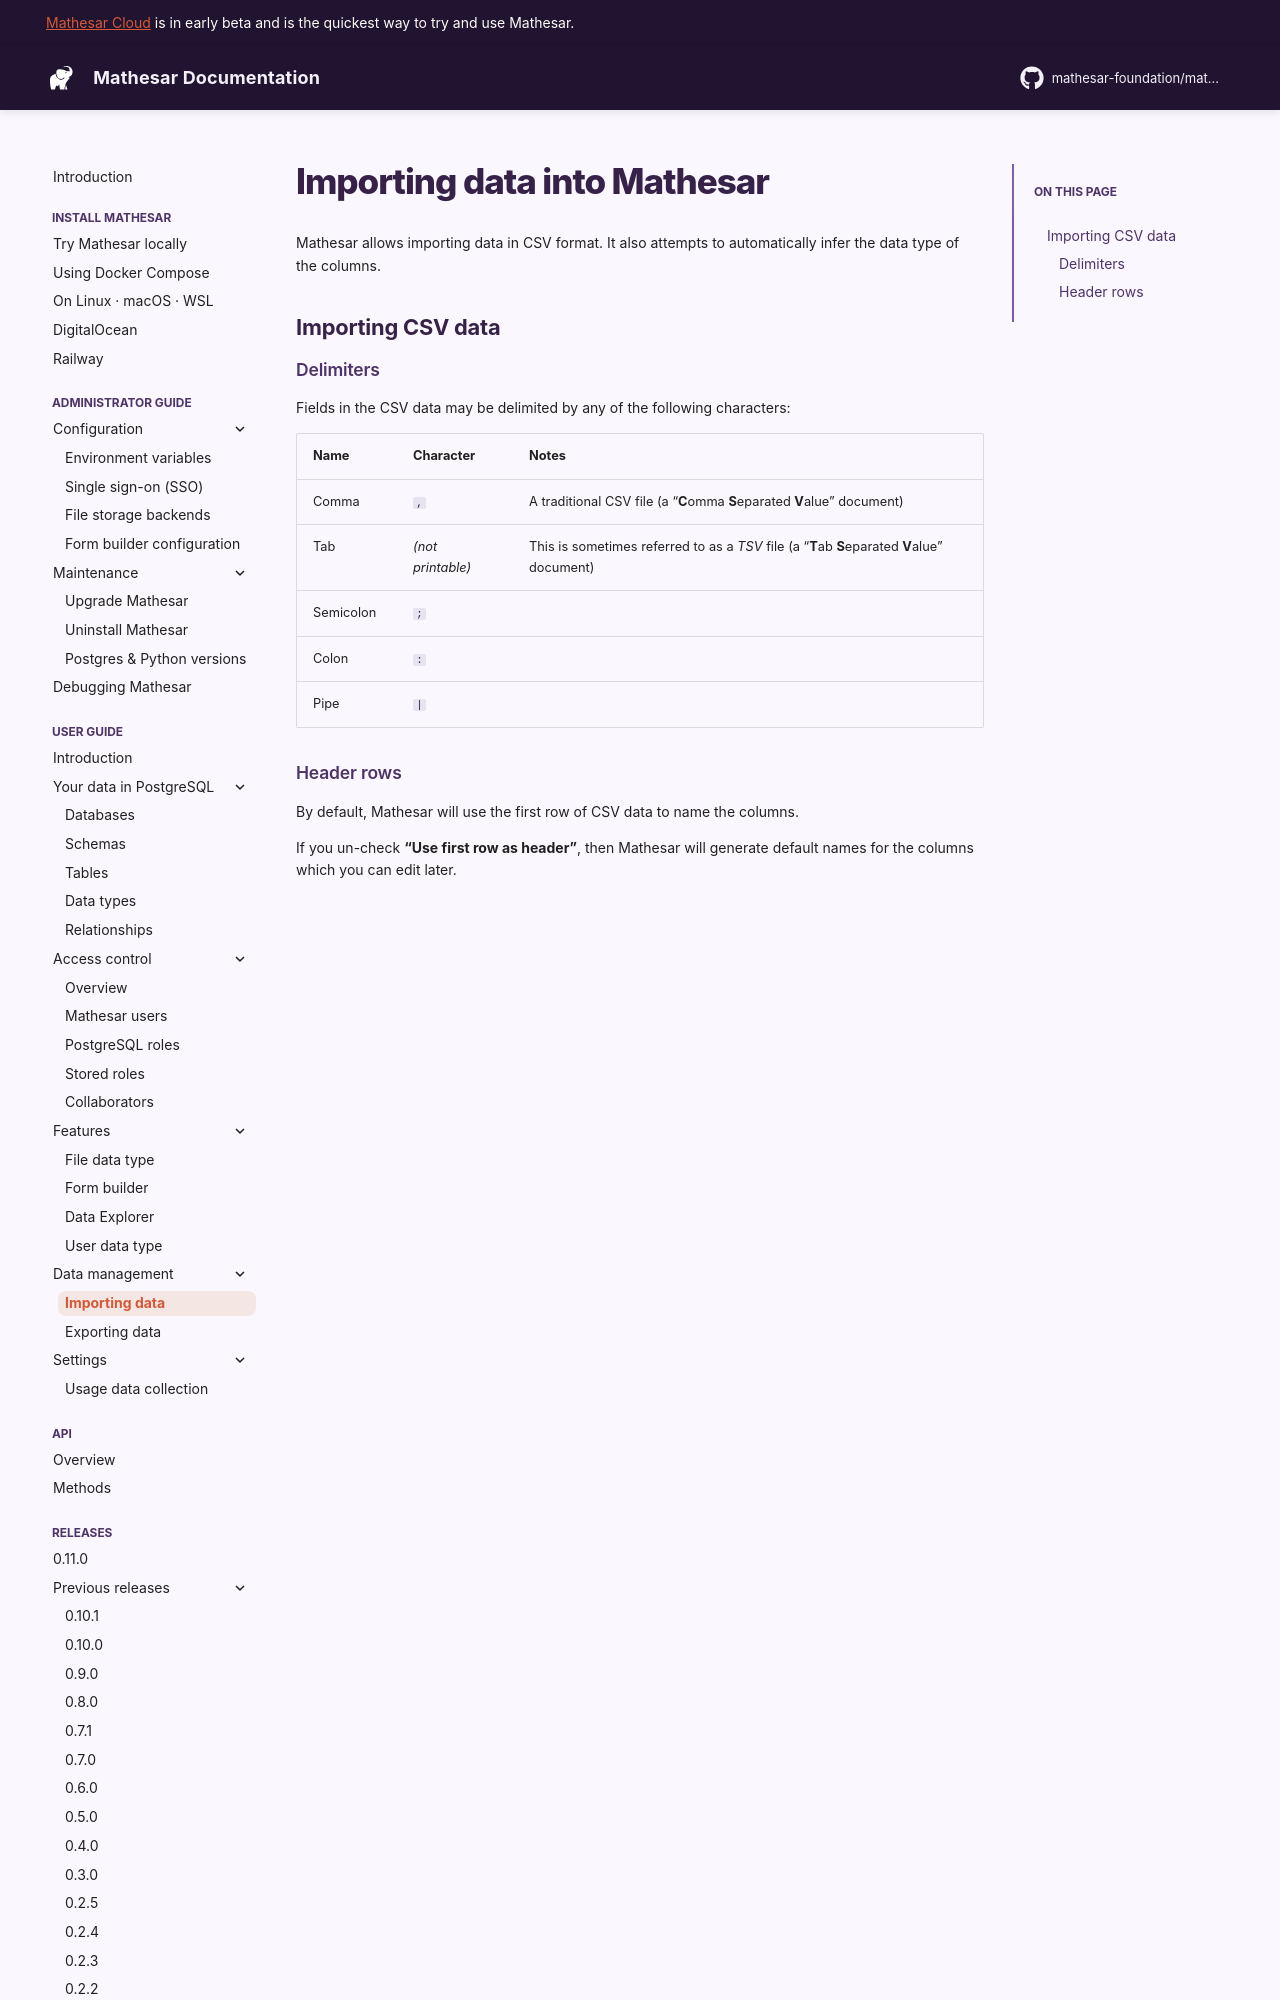

repository: mathesar-foundation/mathesar · page: 0.11.0/user-guide/importing-data/index.html · generator: mkdocs

# Importing data into Mathesar

Mathesar allows importing data in CSV format. It also attempts to automatically infer the data type of the columns.

## Importing CSV data {:#csv}

### Delimiters

Fields in the CSV data may be delimited by any of the following characters:

| Name | Character | Notes |
| -- | -- | -- |
| Comma | `,` | A traditional CSV file (a "**C**omma **S**eparated **V**alue" document) |
| Tab | _(not printable)_ | This is sometimes referred to as a _TSV_ file (a "**T**ab **S**eparated **V**alue" document) |
| Semicolon | `;` |  |
| Colon | `:` |  |
| Pipe | `|` |  |

### Header rows

By default, Mathesar will use the first row of CSV data to name the columns.

If you un-check **"Use first row as header"**, then Mathesar will generate default names for the columns which you can edit later.

<!-- TODO: Uncomment the content below when we've fully implemented JSON import across the stack -->
<!--
